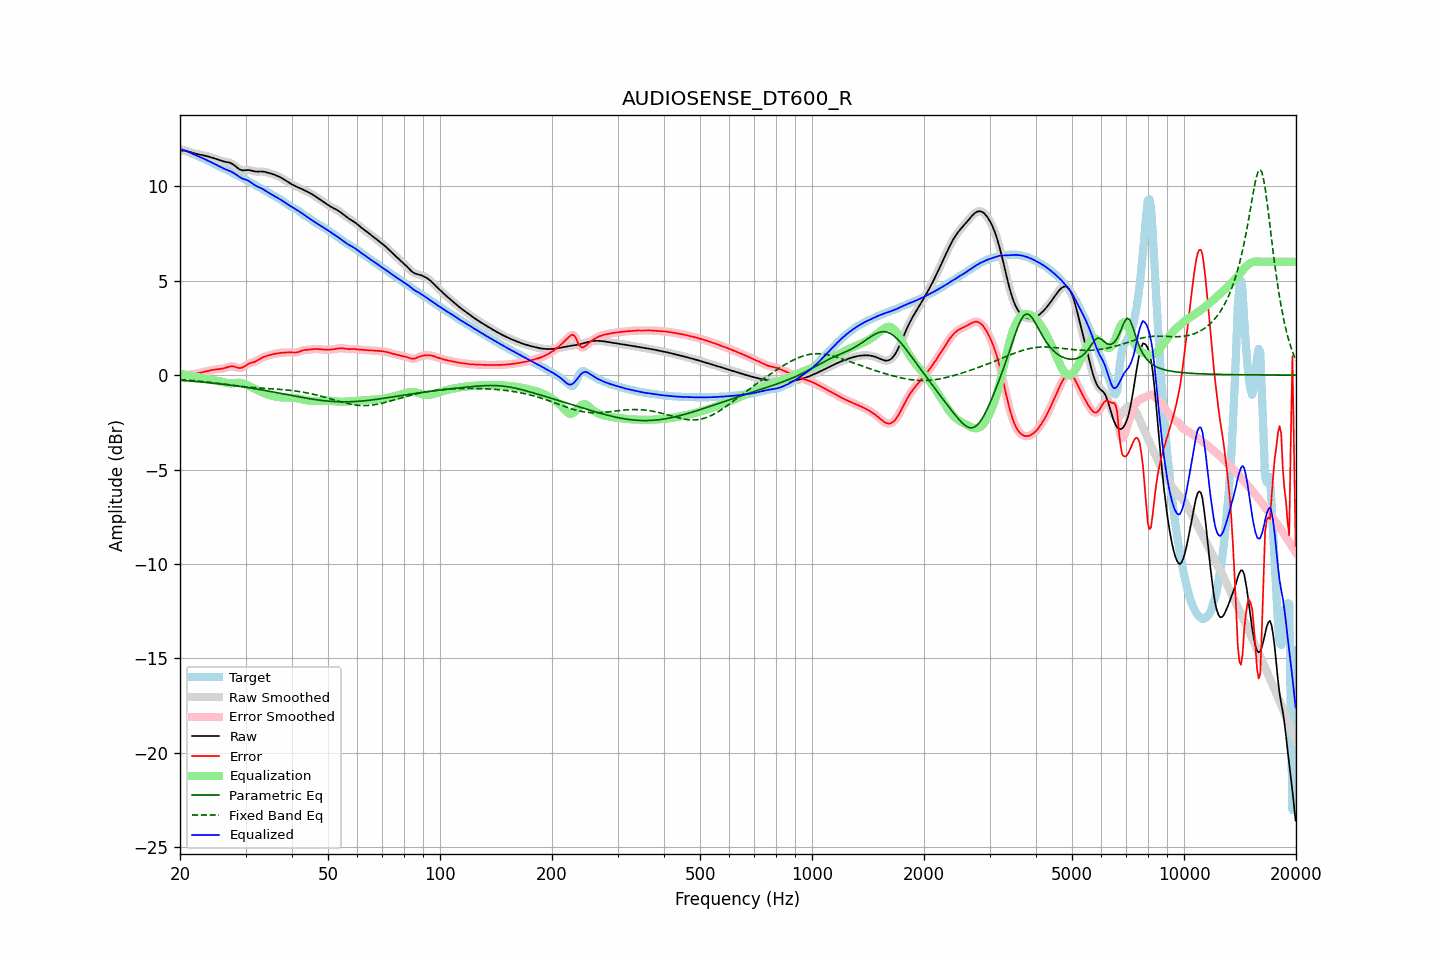

The data file committed next to this chart (first rows):
frequency, raw, error, smoothed, error_smoothed, equalization, parametric_eq, fixed_band_eq, equalized_raw, equalized_smoothed, target
20.00, 11.89, -0.09, 11.89, -0.09, 0.07, -0.28, -0.23, 11.97, 11.97, 11.99
20.20, 11.89, -0.06, 11.89, -0.06, 0.05, -0.28, -0.24, 11.95, 11.95, 11.95
20.40, 11.89, -0.03, 11.89, -0.03, 0.04, -0.29, -0.24, 11.93, 11.93, 11.92
20.61, 11.88, -0.00, 11.88, -0.00, 0.02, -0.29, -0.25, 11.90, 11.90, 11.89
20.81, 11.87, 0.01, 11.87, 0.01, 0.00, -0.30, -0.26, 11.87, 11.87, 11.85
21.02, 11.85, 0.03, 11.85, 0.03, -0.01, -0.31, -0.26, 11.83, 11.83, 11.82
21.23, 11.82, 0.03, 11.82, 0.03, -0.03, -0.31, -0.27, 11.79, 11.79, 11.79
21.44, 11.80, 0.04, 11.80, 0.04, -0.05, -0.32, -0.28, 11.75, 11.75, 11.75
21.66, 11.77, 0.05, 11.77, 0.05, -0.06, -0.33, -0.29, 11.71, 11.71, 11.72
21.87, 11.74, 0.06, 11.75, 0.06, -0.07, -0.33, -0.30, 11.67, 11.68, 11.68
22.09, 11.72, 0.08, 11.72, 0.08, -0.08, -0.34, -0.30, 11.64, 11.64, 11.64
22.31, 11.70, 0.10, 11.70, 0.10, -0.10, -0.35, -0.31, 11.60, 11.60, 11.61
22.54, 11.68, 0.12, 11.68, 0.12, -0.12, -0.36, -0.32, 11.57, 11.57, 11.57
22.76, 11.67, 0.14, 11.67, 0.14, -0.14, -0.36, -0.33, 11.53, 11.53, 11.53
22.99, 11.65, 0.16, 11.65, 0.16, -0.16, -0.37, -0.34, 11.49, 11.49, 11.49
23.22, 11.63, 0.18, 11.63, 0.18, -0.18, -0.38, -0.35, 11.45, 11.45, 11.45
23.45, 11.61, 0.20, 11.61, 0.20, -0.20, -0.39, -0.36, 11.41, 11.41, 11.41
23.69, 11.59, 0.22, 11.59, 0.22, -0.22, -0.39, -0.37, 11.37, 11.37, 11.37
23.92, 11.57, 0.24, 11.57, 0.24, -0.24, -0.40, -0.38, 11.33, 11.33, 11.33
24.16, 11.54, 0.25, 11.54, 0.25, -0.25, -0.41, -0.39, 11.29, 11.29, 11.29
24.40, 11.51, 0.27, 11.51, 0.27, -0.27, -0.42, -0.40, 11.25, 11.25, 11.24
24.65, 11.49, 0.28, 11.49, 0.28, -0.28, -0.43, -0.41, 11.21, 11.21, 11.20
24.89, 11.46, 0.30, 11.46, 0.30, -0.29, -0.44, -0.42, 11.16, 11.16, 11.16
25.14, 11.43, 0.31, 11.42, 0.31, -0.30, -0.45, -0.43, 11.12, 11.12, 11.12
25.39, 11.39, 0.32, 11.39, 0.32, -0.32, -0.46, -0.44, 11.08, 11.08, 11.08
25.65, 11.37, 0.33, 11.37, 0.33, -0.33, -0.47, -0.45, 11.04, 11.04, 11.04
25.91, 11.34, 0.34, 11.34, 0.34, -0.35, -0.48, -0.46, 10.99, 10.99, 11.00
26.16, 11.32, 0.36, 11.32, 0.36, -0.37, -0.49, -0.47, 10.95, 10.95, 10.96
26.43, 11.30, 0.38, 11.30, 0.38, -0.39, -0.50, -0.48, 10.91, 10.91, 10.92
26.69, 11.29, 0.41, 11.29, 0.41, -0.41, -0.51, -0.50, 10.88, 10.88, 10.88
26.96, 11.27, 0.44, 11.27, 0.44, -0.43, -0.52, -0.51, 10.84, 10.84, 10.84
27.23, 11.25, 0.46, 11.25, 0.46, -0.44, -0.53, -0.52, 10.81, 10.81, 10.79
27.50, 11.21, 0.47, 11.21, 0.47, -0.44, -0.54, -0.53, 10.77, 10.77, 10.74
27.77, 11.16, 0.46, 11.16, 0.46, -0.44, -0.55, -0.54, 10.73, 10.73, 10.70
28.05, 11.10, 0.44, 11.10, 0.44, -0.42, -0.56, -0.55, 10.68, 10.67, 10.66
28.33, 11.03, 0.41, 11.03, 0.41, -0.41, -0.57, -0.56, 10.61, 10.61, 10.61
28.62, 10.96, 0.39, 10.96, 0.39, -0.41, -0.58, -0.57, 10.55, 10.55, 10.57
28.90, 10.90, 0.37, 10.90, 0.37, -0.41, -0.60, -0.58, 10.49, 10.50, 10.53
29.19, 10.86, 0.38, 10.86, 0.38, -0.42, -0.61, -0.59, 10.45, 10.45, 10.48
29.48, 10.84, 0.41, 10.85, 0.41, -0.44, -0.62, -0.60, 10.40, 10.41, 10.43
29.78, 10.85, 0.46, 10.84, 0.46, -0.47, -0.63, -0.61, 10.38, 10.38, 10.39
30.08, 10.85, 0.52, 10.85, 0.52, -0.50, -0.65, -0.62, 10.35, 10.35, 10.34
30.38, 10.86, 0.57, 10.86, 0.57, -0.54, -0.66, -0.63, 10.32, 10.32, 10.29
30.68, 10.86, 0.62, 10.86, 0.61, -0.59, -0.67, -0.64, 10.27, 10.27, 10.24
30.99, 10.84, 0.64, 10.84, 0.64, -0.63, -0.69, -0.65, 10.22, 10.21, 10.20
31.30, 10.82, 0.67, 10.82, 0.67, -0.67, -0.70, -0.65, 10.15, 10.15, 10.15
31.61, 10.80, 0.69, 10.80, 0.69, -0.71, -0.71, -0.66, 10.09, 10.09, 10.11
31.93, 10.78, 0.72, 10.78, 0.73, -0.75, -0.73, -0.67, 10.04, 10.04, 10.06
32.24, 10.78, 0.77, 10.78, 0.77, -0.78, -0.74, -0.67, 9.99, 9.99, 10.01
32.57, 10.78, 0.82, 10.78, 0.82, -0.82, -0.76, -0.68, 9.96, 9.96, 9.96
32.89, 10.79, 0.87, 10.78, 0.87, -0.87, -0.77, -0.69, 9.92, 9.92, 9.91
33.22, 10.78, 0.92, 10.78, 0.92, -0.91, -0.79, -0.69, 9.88, 9.88, 9.86
33.55, 10.78, 0.96, 10.78, 0.96, -0.95, -0.80, -0.70, 9.83, 9.83, 9.82
33.89, 10.76, 0.99, 10.76, 0.99, -0.99, -0.82, -0.70, 9.77, 9.77, 9.77
34.23, 10.74, 1.02, 10.74, 1.02, -1.02, -0.83, -0.71, 9.72, 9.72, 9.72
34.57, 10.71, 1.04, 10.71, 1.04, -1.05, -0.85, -0.72, 9.67, 9.67, 9.67
34.92, 10.69, 1.07, 10.69, 1.07, -1.07, -0.86, -0.72, 9.62, 9.62, 9.62
35.27, 10.66, 1.09, 10.66, 1.09, -1.09, -0.88, -0.73, 9.57, 9.57, 9.57
35.62, 10.64, 1.11, 10.64, 1.11, -1.11, -0.89, -0.73, 9.53, 9.52, 9.52
35.97, 10.60, 1.13, 10.60, 1.13, -1.13, -0.91, -0.74, 9.48, 9.48, 9.48
... 635 more rows
